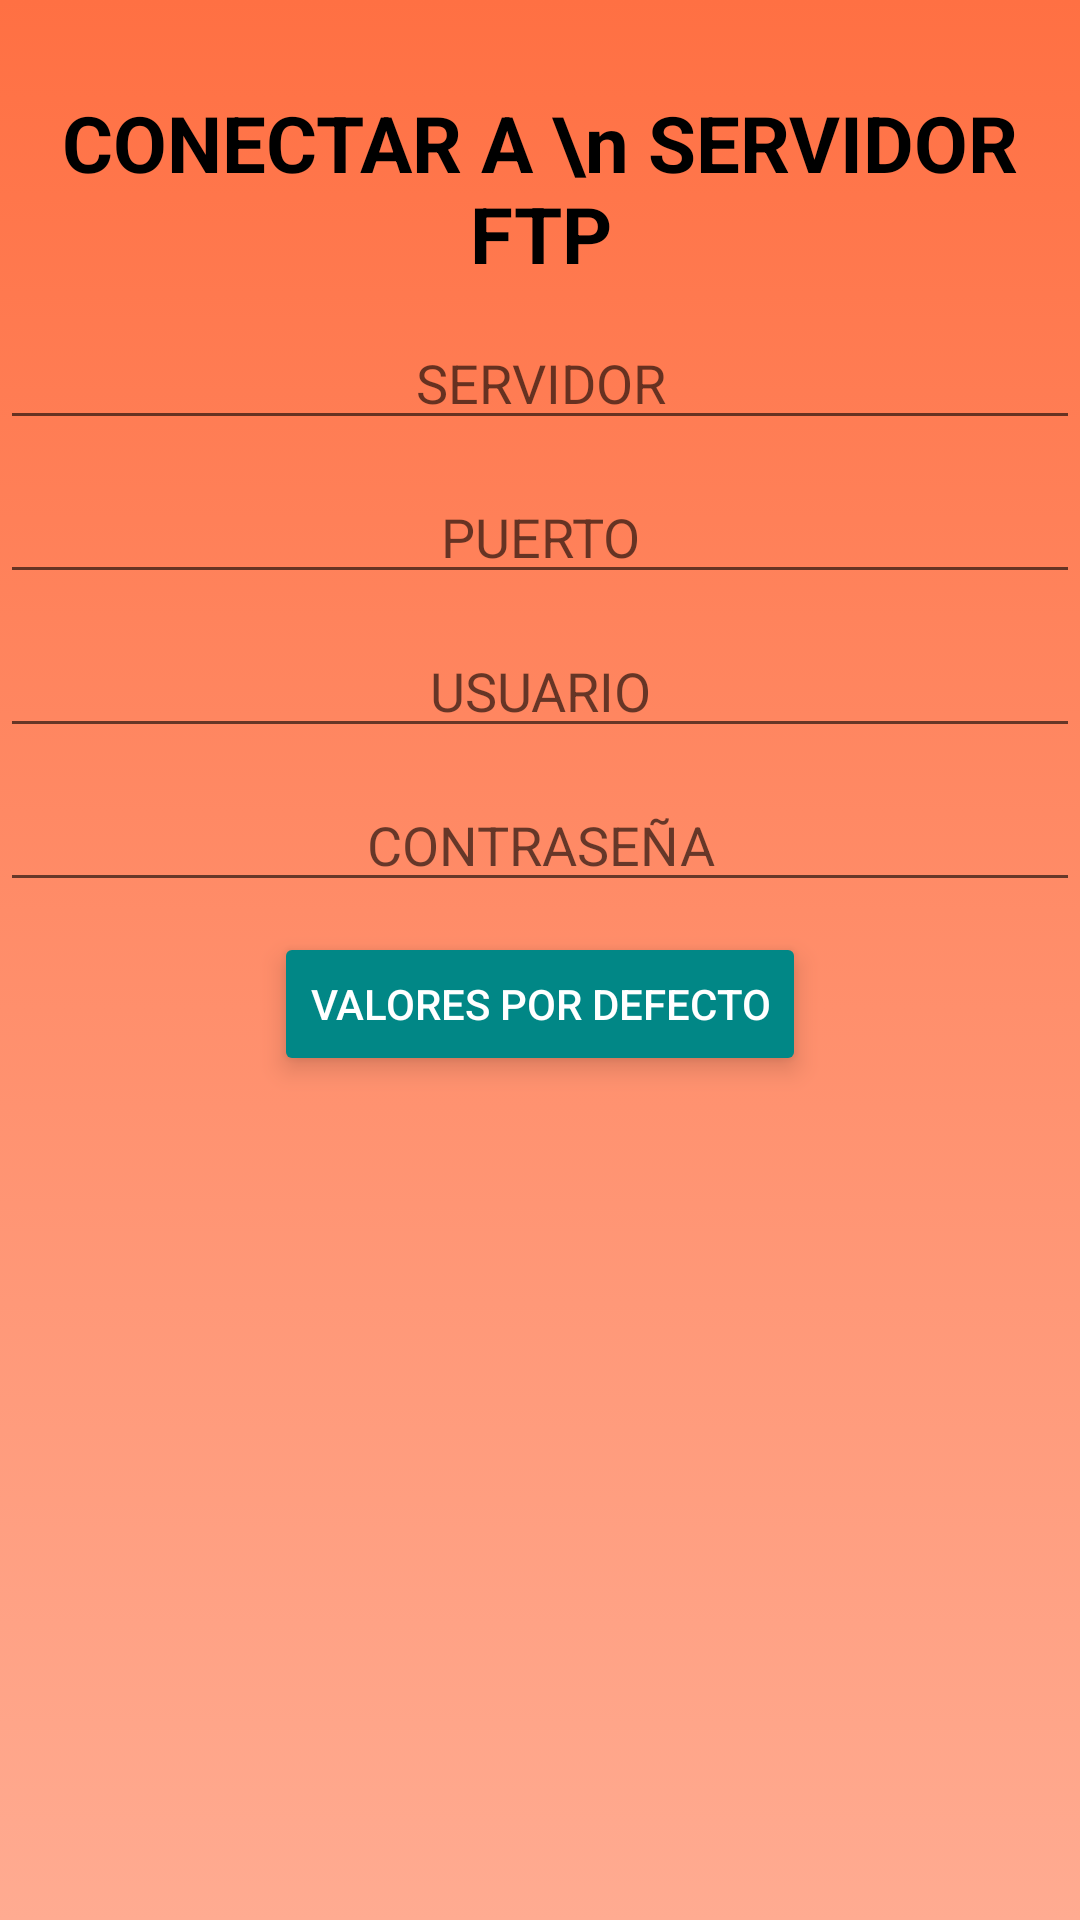

This screen was rendered from an Android layout file. Write that file and the resources it references.
<!-- AndroidManifest.xml: application theme Theme.FTPSERVER -->
<!-- res/layout/activity_main.xml -->
<?xml version="1.0" encoding="utf-8"?>
<LinearLayout xmlns:android="http://schemas.android.com/apk/res/android"
    xmlns:tools="http://schemas.android.com/tools"
    android:layout_width="match_parent"
    android:layout_height="match_parent"
    tools:context=".MainActivity"
    android:background="@drawable/gradient"
    android:orientation="vertical">

    <TextView
        android:layout_width="match_parent"
        android:layout_height="wrap_content"
        android:gravity="center"
        android:textSize="26dp"
        android:textStyle="bold"
        android:text="CONECTAR A \n SERVIDOR FTP"
        android:layout_marginTop="30dp"
        android:textColor="#000"></TextView>

    <EditText
        android:id="@+id/server"
        android:layout_width="match_parent"
        android:layout_height="wrap_content"
        android:layout_marginTop="10dp"
        android:hint="SERVIDOR"
        android:gravity="center"></EditText>

    <EditText
        android:id="@+id/port"
        android:layout_width="match_parent"
        android:layout_height="wrap_content"
        android:layout_marginTop="10dp"
        android:hint="PUERTO"
        android:gravity="center"></EditText>


    <EditText
        android:id="@+id/user"
        android:layout_width="match_parent"
        android:layout_height="wrap_content"
        android:layout_marginTop="10dp"
        android:hint="USUARIO"
        android:gravity="center"></EditText>

    <EditText
        android:id="@+id/psswd"
        android:layout_width="match_parent"
        android:layout_height="wrap_content"
        android:layout_marginTop="10dp"
        android:hint="CONTRASEÑA"
        android:gravity="center"
        android:inputType="textPassword"></EditText>

    <Button
        android:id="@+id/defaultValuesButton"
        android:layout_gravity="center"
        android:layout_width="wrap_content"
        android:layout_height="wrap_content"
        android:backgroundTint="@color/teal_700"
        android:stateListAnimator="@null"
        android:textColor="#fff"
        android:elevation="5dp"
        android:layout_marginTop="10dp"
        android:text="VALORES POR DEFECTO"></Button>

    <Button
        android:id="@+id/connectButton"
        android:layout_gravity="center"
        android:layout_width="wrap_content"
        android:layout_height="wrap_content"
        android:backgroundTint="@color/teal_700"
        android:stateListAnimator="@null"
        android:textColor="#fff"
        android:elevation="5dp"
        android:layout_marginTop="10dp"
        android:text="CONECTAR"
        android:visibility="invisible"></Button>

    <Button
        android:id="@+id/displayFilesButton"
        android:layout_gravity="center"
        android:layout_width="wrap_content"
        android:layout_height="wrap_content"
        android:backgroundTint="@color/teal_700"
        android:stateListAnimator="@null"
        android:textColor="#fff"
        android:elevation="5dp"
        android:layout_marginTop="10dp"
        android:text="MOSTRAR ARCHIVOS"
        android:visibility="invisible"></Button>

</LinearLayout>
<!-- resources referenced by this layout -->
<resources>
  <!-- drawable gradient (drawable) -->
  <?xml version="1.0" encoding="utf-8"?>
  <selector xmlns:android="http://schemas.android.com/apk/res/android">
      <item>
          <shape>
              <gradient
                  android:startColor="#ff7043"
                  android:endColor="#ffab91"
                  android:angle="-45"
                  ></gradient>
          </shape>
      </item>
  </selector>
  <style name="Theme.FTPSERVER" parent="Theme.MaterialComponents.DayNight.DarkActionBar">
          
          <item name="colorPrimary">@color/purple_500</item>
          <item name="colorPrimaryVariant">@color/purple_700</item>
          <item name="colorOnPrimary">@color/white</item>
          
          <item name="colorSecondary">@color/teal_200</item>
          <item name="colorSecondaryVariant">@color/teal_700</item>
          <item name="colorOnSecondary">@color/black</item>
          
          <item name="android:statusBarColor" tools:targetApi="l">?attr/colorPrimaryVariant</item>
          
      </style>
  <!-- not gathered from this repository: default colours our renderer supplied (Android Studio template values) -->
  <color name="purple_500">#FF6200EE</color>
  <color name="purple_700">#FF3700B3</color>
  <color name="teal_200">#FF03DAC5</color>
  <color name="teal_700">#FF018786</color>
  <color name="black">#FF000000</color>
  <color name="white">#FFFFFFFF</color>
</resources>
